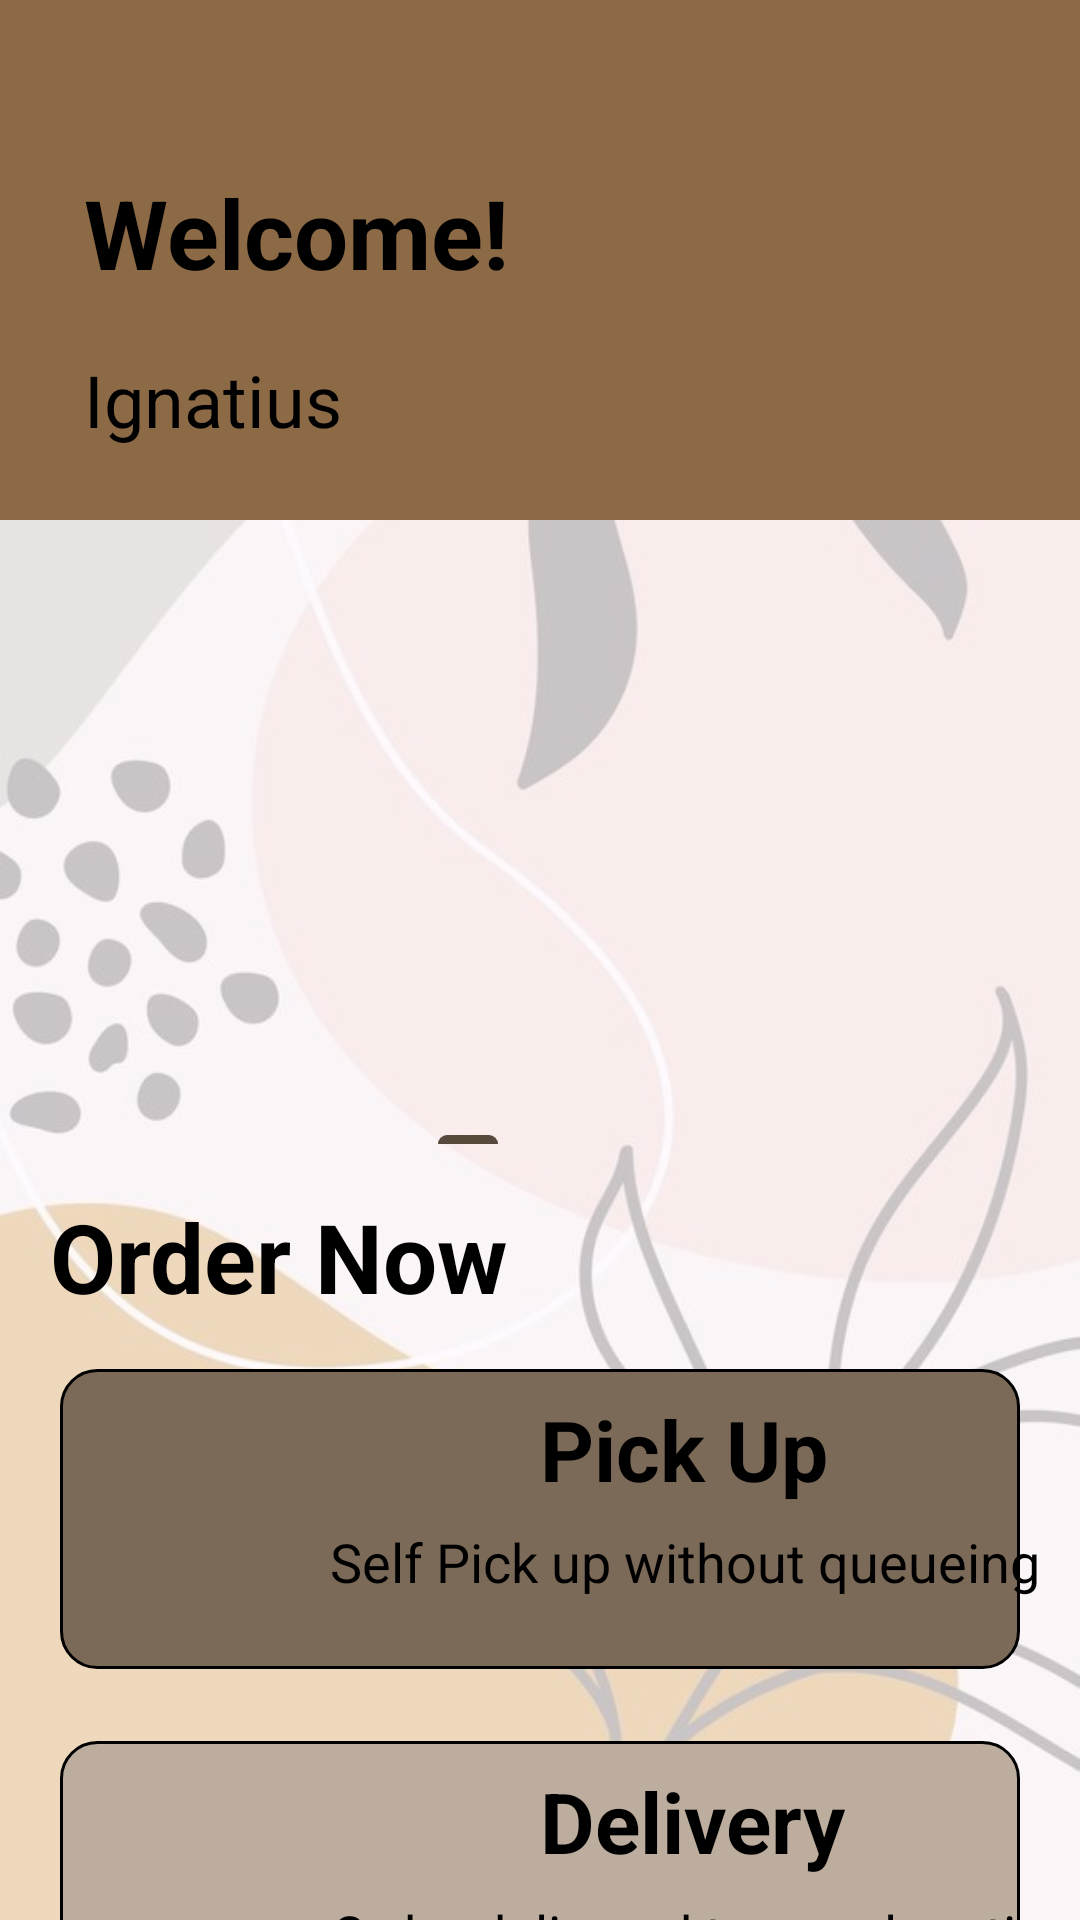

The Android layout XML behind this screen, and the referenced resources:
<!-- AndroidManifest.xml: application theme Theme.CTRLC -->
<!-- res/layout/fragment_home.xml -->
<?xml version="1.0" encoding="utf-8"?>
<androidx.constraintlayout.widget.ConstraintLayout xmlns:android="http://schemas.android.com/apk/res/android"
    xmlns:app="http://schemas.android.com/apk/res-auto"
    xmlns:tools="http://schemas.android.com/tools"
    android:layout_width="match_parent"
    android:layout_height="match_parent"
    android:background="@drawable/home_background"
    tools:context=".ui.home.HomeActivity">

    <androidx.constraintlayout.widget.ConstraintLayout
        android:id="@+id/constraintLayout"
        android:layout_width="match_parent"
        android:layout_height="wrap_content"
        android:background="@color/light_brown"
        app:layout_constraintEnd_toEndOf="parent"
        app:layout_constraintStart_toStartOf="parent"
        app:layout_constraintTop_toTopOf="parent">

        <TextView
            android:id="@+id/textView"
            android:layout_width="match_parent"
            android:layout_height="wrap_content"
            android:paddingStart="@dimen/spacing_28"
            android:paddingTop="@dimen/spacing_56"
            android:text="@string/welcome_title"
            android:textColor="@color/black"
            android:textSize="@dimen/text_size_32"
            android:textStyle="bold"
            app:layout_constraintEnd_toEndOf="parent"
            app:layout_constraintStart_toStartOf="parent"
            app:layout_constraintTop_toTopOf="parent" />

        <TextView
            android:id="@+id/textView2"
            android:layout_width="match_parent"
            android:layout_height="wrap_content"
            android:paddingStart="@dimen/spacing_28"
            android:paddingTop="@dimen/spacing_18"
            android:paddingBottom="@dimen/spacing_24"
            android:text="@string/username"
            android:textColor="@color/black"
            android:textSize="@dimen/text_size_24"
            app:layout_constraintEnd_toEndOf="parent"
            app:layout_constraintHorizontal_bias="1.0"
            app:layout_constraintStart_toStartOf="parent"
            app:layout_constraintTop_toBottomOf="@+id/textView" />

    </androidx.constraintlayout.widget.ConstraintLayout>

    <androidx.viewpager2.widget.ViewPager2
        android:id="@+id/viewPagerHome"
        android:layout_width="match_parent"
        android:layout_height="@dimen/spacing_160"
        app:layout_constraintTop_toBottomOf="@+id/constraintLayout"/>

    <com.google.android.material.tabs.TabLayout
        android:id="@+id/tabLayout"
        android:layout_width="match_parent"
        android:layout_height="wrap_content"
        android:layout_gravity="bottom"
        android:background="@android:color/transparent"
        app:layout_constraintBottom_toTopOf="@+id/textView3"
        app:layout_constraintTop_toBottomOf="@+id/viewPagerHome"
        app:layout_constraintVertical_bias="0.0"
        app:tabGravity="center">

        <com.google.android.material.tabs.TabItem
            android:layout_width="wrap_content"
            android:layout_height="wrap_content"
            android:icon="@drawable/onboarding_tab_selector" />

        <com.google.android.material.tabs.TabItem
            android:layout_width="wrap_content"
            android:layout_height="wrap_content"
            android:icon="@drawable/onboarding_tab_selector" />

        <com.google.android.material.tabs.TabItem
            android:layout_width="wrap_content"
            android:layout_height="wrap_content"
            android:icon="@drawable/onboarding_tab_selector" />

    </com.google.android.material.tabs.TabLayout>

    <TextView
        android:id="@+id/textView3"
        android:layout_width="wrap_content"
        android:layout_height="wrap_content"
        android:layout_marginTop="64dp"
        android:text="@string/order_now"
        android:textColor="@color/black"
        android:textSize="@dimen/text_size_32"
        android:textStyle="bold"
        app:layout_constraintEnd_toEndOf="parent"
        app:layout_constraintHorizontal_bias="0.08"
        app:layout_constraintStart_toStartOf="parent"
        app:layout_constraintTop_toBottomOf="@+id/viewPagerHome" />

    <RelativeLayout
        android:id="@+id/relativeLayout"
        android:layout_width="match_parent"
        android:layout_height="250dp"
        app:layout_constraintTop_toBottomOf="@+id/textView3">

        <ImageButton
            android:id="@+id/pick_up"
            android:layout_width="365dp"
            android:layout_height="100dp"
            android:layout_alignParentTop="true"
            android:layout_marginStart="20dp"
            android:layout_marginTop="16dp"
            android:layout_marginEnd="20dp"
            android:background="@drawable/border_pick_up"
            android:outlineProvider="bounds"
            app:layout_constraintStart_toStartOf="parent" />

        <ImageView
            android:layout_width="60dp"
            android:layout_height="80dp"
            android:layout_marginStart="@dimen/spacing_36"
            android:layout_marginTop="@dimen/spacing_24"
            android:src="@drawable/shopping_bag" />

        <TextView
            android:layout_width="wrap_content"
            android:layout_height="wrap_content"
            android:layout_marginStart="180dp"
            android:layout_marginTop="24dp"
            android:text="@string/pick_up_title"
            android:textColor="@color/black"
            android:textSize="@dimen/text_size_28"
            android:textStyle="bold" />

        <TextView
            android:layout_width="wrap_content"
            android:layout_height="wrap_content"
            android:layout_marginStart="110dp"
            android:layout_marginTop="68dp"
            android:text="@string/pick_up_desc"
            android:textAlignment="center"
            android:textColor="@color/black"
            android:textSize="@dimen/text_size_18" />

        <ImageButton
            android:id="@+id/delivery"
            android:layout_width="365dp"
            android:layout_height="100dp"
            android:layout_marginStart="20dp"
            android:layout_marginTop="140dp"
            android:layout_marginEnd="20dp"
            android:background="@drawable/border_delivery"
            app:layout_constraintEnd_toEndOf="parent" />

        <ImageView
            android:layout_width="60dp"
            android:layout_height="80dp"
            android:layout_marginStart="@dimen/spacing_36"
            android:layout_marginTop="@dimen/spacing_154"
            android:src="@drawable/delivery" />

        <TextView
            android:layout_width="wrap_content"
            android:layout_height="wrap_content"
            android:layout_marginStart="180dp"
            android:layout_marginTop="148dp"
            android:text="@string/delivery_title"
            android:textColor="@color/black"
            android:textSize="@dimen/text_size_28"
            android:textStyle="bold" />

        <TextView
            android:layout_width="wrap_content"
            android:layout_height="wrap_content"
            android:layout_marginStart="110dp"
            android:layout_marginTop="192dp"
            android:text="@string/delivery_desc"
            android:textAlignment="center"
            android:textColor="@color/black"
            android:textSize="@dimen/text_size_18" />
    </RelativeLayout>

    
    
    
    
    
    
    
    
    
    
    
    

    
    
    
    
    
    
    
    
    
    
    
</androidx.constraintlayout.widget.ConstraintLayout>
<!-- resources referenced by this layout -->
<resources>
  <color name="black">#FF000000</color>
  <color name="light_brown">#8C6A46</color>
  <dimen name="spacing_100">100dp</dimen>
  <dimen name="spacing_154">154dp</dimen>
  <dimen name="spacing_160">160dp</dimen>
  <dimen name="spacing_18">18dp</dimen>
  <dimen name="spacing_24">24dp</dimen>
  <dimen name="spacing_28">28dp</dimen>
  <dimen name="spacing_36">36dp</dimen>
  <dimen name="spacing_56">56dp</dimen>
  <dimen name="text_size_18">18sp</dimen>
  <dimen name="text_size_24">24sp</dimen>
  <dimen name="text_size_28">28sp</dimen>
  <dimen name="text_size_32">32sp</dimen>
  <!-- drawable border_delivery (drawable) -->
  <?xml version="1.0" encoding="utf-8"?>
  <shape xmlns:android="http://schemas.android.com/apk/res/android"
      android:shape="rectangle">
      <solid android:color="@color/light_gray" />
      <stroke
          android:width="1dip"
          android:color="@color/black" />
      <corners android:radius="@dimen/spacing_12" />
  
      <padding
          android:bottom="10dp"
          android:left="10dp"
          android:right="10dp"
          android:top="10dp" />
  </shape>
  <!-- drawable border_pick_up (drawable) -->
  <?xml version="1.0" encoding="utf-8"?>
  <shape xmlns:android="http://schemas.android.com/apk/res/android"
      android:shape="rectangle">
      <solid android:color="@color/pale_brown" />
      <stroke
          android:width="1dip"
          android:color="@color/black" />
      <corners android:radius="@dimen/spacing_12" />
      <padding
          android:bottom="10dp"
          android:left="10dp"
          android:right="10dp"
          android:top="10dp" />
  </shape>
  <!-- drawable home_background (drawable) -->
  <?xml version="1.0" encoding="utf-8"?>
  <bitmap xmlns:android="http://schemas.android.com/apk/res/android"
      android:alpha="0.4"
      android:src="@drawable/background2" />
  <string name="delivery_desc">Order delivered to your location</string>
  <string name="delivery_title">Delivery</string>
  <string name="order_now">Order Now</string>
  <string name="pick_up_desc">Self Pick up without queueing</string>
  <string name="pick_up_title">Pick Up</string>
  <string name="username">Ignatius</string>
  <string name="vouchers">Vouchers</string>
  <string name="welcome_title">Welcome!</string>
  <style name="roundedImageView" parent="">
          <item name="cornerFamily">rounded</item>
          <item name="cornerSize">@dimen/spacing_10</item>
      </style>
  <style name="Theme.CTRLC" parent="Base.Theme.CTRLC" />
  <color name="light_gray">#BCAD9F</color>
  <dimen name="spacing_12">12dp</dimen>
  <color name="pale_brown">#7C6A58</color>
  <!-- drawable background2: jpg bitmap (drawable, 36611 bytes) -->
  <dimen name="spacing_10">10dp</dimen>
  <style name="Base.Theme.CTRLC" parent="Theme.Material3.DayNight.NoActionBar">
          
          \
          <item name="colorPrimary">@color/brown</item>
      </style>
  <color name="brown">#57493b</color>
</resources>
